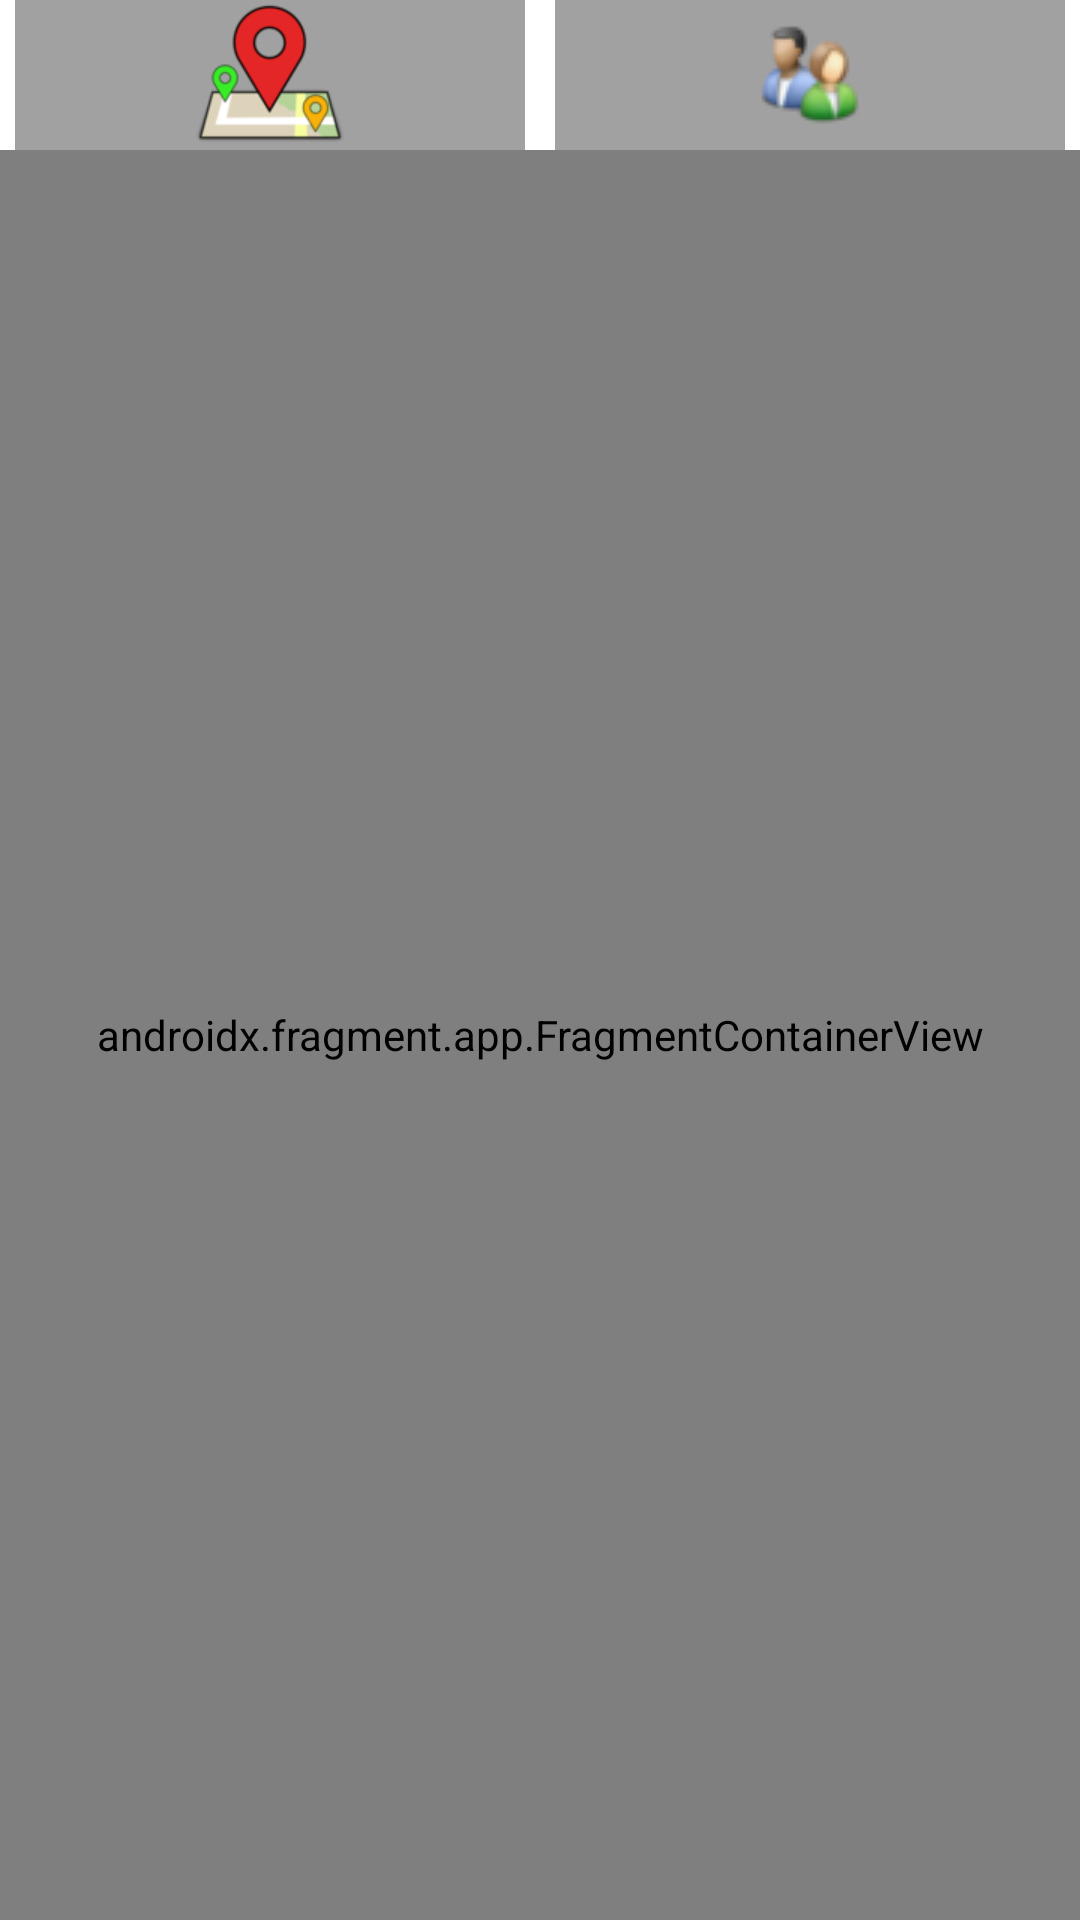

Here is an Android app screen rendered from its layout file. Give the layout XML and the strings, colors and styles it references.
<!-- AndroidManifest.xml: application theme Theme.Mushroomer -->
<!-- res/layout/activity_main.xml -->
<?xml version="1.0" encoding="utf-8"?>
<layout xmlns:android="http://schemas.android.com/apk/res/android"
    xmlns:tools="http://schemas.android.com/tools">


    <LinearLayout
        android:keepScreenOn="true"
        android:layout_width="match_parent"
        android:layout_height="match_parent"
        android:orientation="vertical"
        tools:context=".MainActivity">

        <LinearLayout
            android:layout_width="match_parent"
            android:layout_height="wrap_content"
            android:orientation="horizontal">

            <ImageButton

                android:layout_marginLeft="5dp"
                android:layout_marginRight="5dp"
                android:scaleType="fitCenter"
                android:id="@+id/btnMap"
                android:layout_width="35dp"
                android:layout_height="50dp"
                android:layout_weight="1"
                android:src="@drawable/location_button_icon100"
                android:onClick="onClick"
                android:background="#66171616"/>

            <ImageButton
                android:layout_marginLeft="5dp"
                android:layout_marginRight="5dp"
                android:id="@+id/btnLogin"
                android:layout_width="35dp"
                android:layout_height="50dp"
                android:layout_weight="1"
                android:src="@drawable/sing_in100"
                android:onClick="onClick"
                android:background="#66171616"/>

        </LinearLayout>

        <androidx.fragment.app.FragmentContainerView
            android:id="@+id/containerMain"
            android:name="ua.cosha.mushroomer.Login.LoginFragment"
            android:layout_width="match_parent"
            android:layout_height="match_parent" />

    </LinearLayout>
</layout>
<!-- resources referenced by this layout -->
<resources>
  <!-- drawable location_button_icon100: png bitmap (drawable, 9233 bytes) -->
  <!-- drawable sing_in100: png bitmap (drawable, 3521 bytes) -->
  <style name="Theme.Mushroomer" parent="Theme.MaterialComponents.DayNight.DarkActionBar">
          
          <item name="colorPrimary">@color/purple_500</item>
          <item name="colorPrimaryVariant">@color/purple_700</item>
          <item name="colorOnPrimary">@color/white</item>
          
          <item name="colorSecondary">@color/teal_200</item>
          <item name="colorSecondaryVariant">@color/teal_700</item>
          <item name="colorOnSecondary">@color/black</item>
          
          <item name="android:statusBarColor" tools:targetApi="l">?attr/colorPrimaryVariant</item>
          
      </style>
  <color name="purple_500">#FF6200EE</color>
  <color name="purple_700">#FF3700B3</color>
  <color name="white">#FFFFFFFF</color>
  <color name="teal_200">#FF03DAC5</color>
  <color name="teal_700">#FF018786</color>
  <color name="black">#FF000000</color>
</resources>
